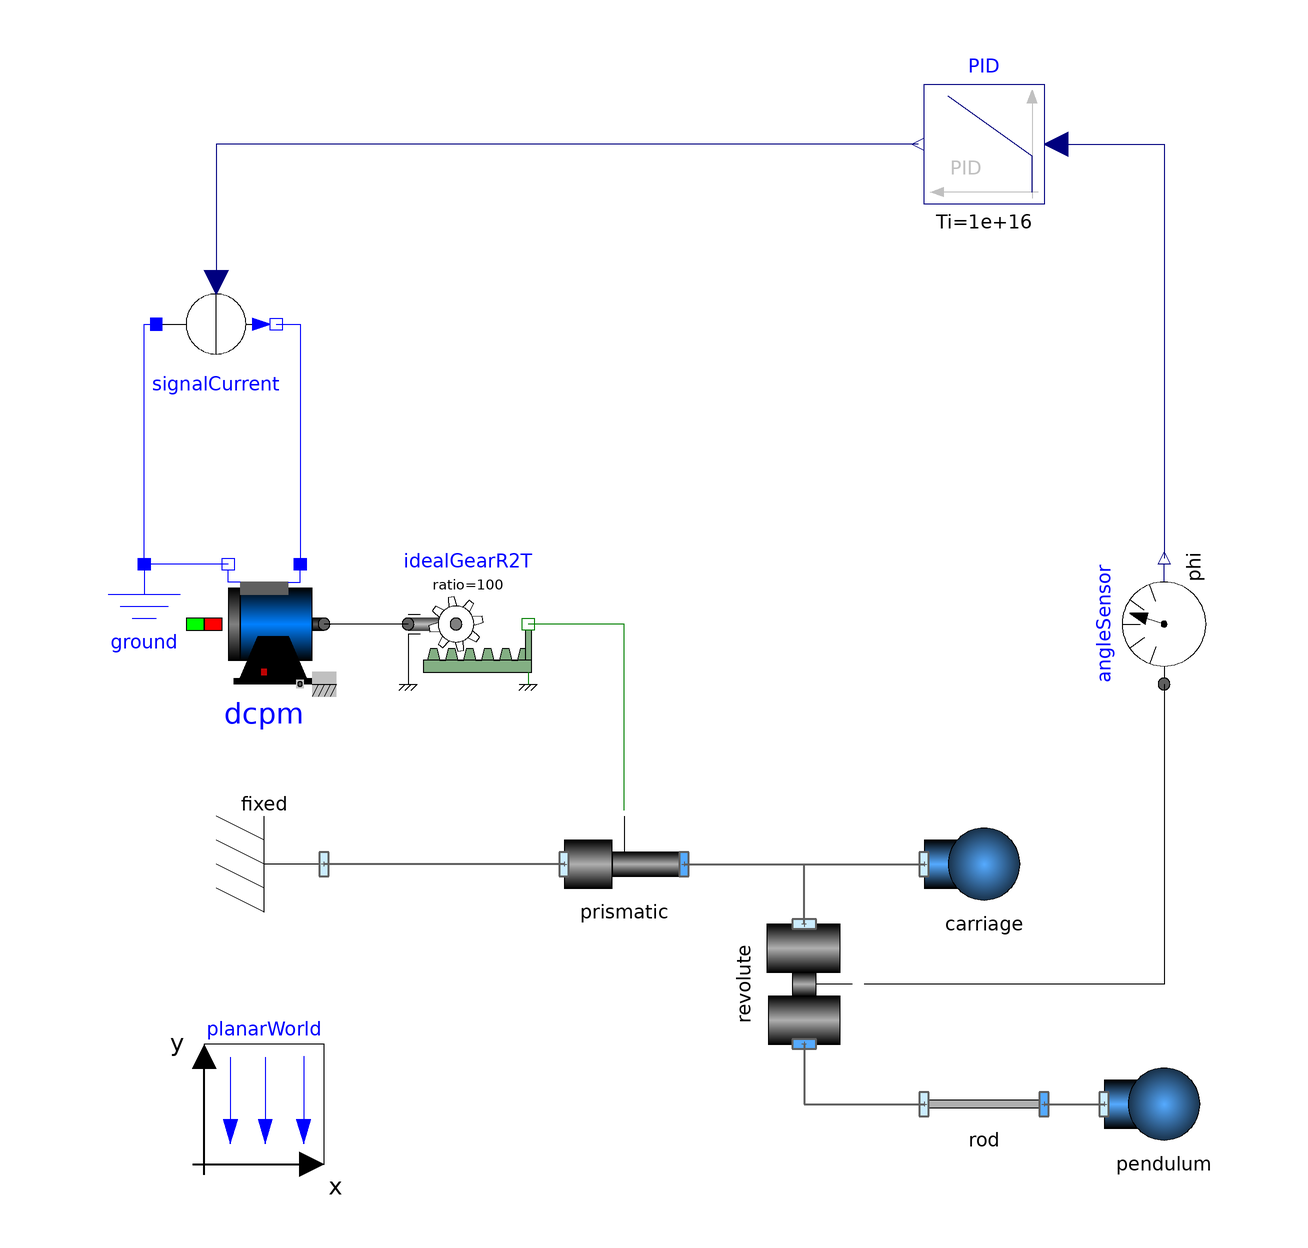

Above is the diagram view of the following Modelica model: its components placed by their Placement annotations and its connect equations drawn as lines.

model Step08_AngleControl "An inverse pendulum with angle control"
      extends Modelica.Icons.Example;

      inner BaseComponents.SimplePlanarMechanics.PlanarWorld planarWorld(
        animateWorld=false,
        animateGravity=false)
        annotation (Placement(transformation(extent={{-80,-90},{-60,-70}})));
      BaseComponents.SimplePlanarMechanics.Parts.Body carriage(
        m=1,
        I=0,
        animate=true)
        annotation (Placement(transformation(extent={{40,-50},{60,-30}})));
      BaseComponents.SimplePlanarMechanics.Parts.Fixed fixed annotation (Placement(transformation(
            extent={{-10,-10},{10,10}},
            rotation=180,
            origin={-70,-40})));
      BaseComponents.SimplePlanarMechanics.Parts.Body pendulum(
        I=0,
        m=1,
        animate=true) annotation (Placement(transformation(
            extent={{-10,-10},{10,10}},
            origin={80,-80})));
      BaseComponents.SimplePlanarMechanics.Parts.FixedTranslation rod(r={0,0.5},
          animate=true) annotation (Placement(transformation(
            extent={{-10,-10},{10,10}},
            origin={50,-80})));
      BaseComponents.SimplePlanarMechanics.Joints.Revolute revolute(
        animate=true,
        useFlange=true,
        w(fixed=true),
        phi(fixed=true, start=0.43633231299858)) annotation (Placement(
            transformation(
            extent={{-10,-10},{10,10}},
            rotation=270,
            origin={20,-60})));
      BaseComponents.SimplePlanarMechanics.Joints.Prismatic prismatic(
        r={1,0},
        animate=true,
        useFlange=true,
        s(fixed=true),
        v(fixed=true))
        annotation (Placement(transformation(extent={{-20,-50},{0,-30}})));
      Modelica.Electrical.Machines.BasicMachines.DCMachines.DC_PermanentMagnet dcpm(
        Jr=0,
        VaNominal=12,
        useThermalPort=false,
        IaNominal=1,
        Ra=0.05,
        alpha20a(displayUnit="1/K") = 0,
        La=0.0015,
        useSupport=false,
        Js=0,
        TaOperational=293.15,
        wNominal=104.71975511966,
        TaNominal=293.15,
        TaRef=293.15)
        annotation (Placement(transformation(extent={{-80,-10},{-60,10}})));
      Modelica.Electrical.Analog.Basic.Ground ground
        annotation (Placement(transformation(extent={{-100,-10},{-80,10}})));
      Modelica.Mechanics.Rotational.Components.IdealGearR2T idealGearR2T(ratio=100)
        annotation (Placement(transformation(extent={{-46,-10},{-26,10}})));
      Modelica.Mechanics.Rotational.Sensors.AngleSensor angleSensor
        annotation (Placement(transformation(extent={{-10,-10},{10,10}},
            rotation=90,
            origin={80,0})));
      Modelica.Electrical.Analog.Sources.SignalCurrent signalCurrent
        annotation (Placement(transformation(extent={{-88,40},{-68,60}})));
      Modelica.Blocks.Continuous.PID PID(
        Ti=1e16,
        initType=Modelica.Blocks.Types.InitPID.InitialState,
        xi_start=0,
        y_start=0,
        Td=0.1,
        k=-5)   annotation (Placement(transformation(
            extent={{10,-10},{-10,10}},
            origin={50,80})));
    equation
      connect(rod.frame_b, pendulum.frame_a) annotation (Line(
          points={{60,-80},{70,-80}},
          color={95,95,95},
          thickness=0.5));
      connect(revolute.frame_b, rod.frame_a) annotation (Line(
          points={{20,-70},{20,-80},{40,-80}},
          color={95,95,95},
          thickness=0.5));
      connect(revolute.frame_a, carriage.frame_a) annotation (Line(
          points={{20,-50},{20,-40},{40,-40}},
          color={95,95,95},
          thickness=0.5));
      connect(prismatic.frame_a, fixed.frame_a) annotation (Line(
          points={{-20,-40},{-60,-40}},
          color={95,95,95},
          thickness=0.5));
      connect(prismatic.frame_b, carriage.frame_a) annotation (Line(
          points={{0,-40},{40,-40}},
          color={95,95,95},
          thickness=0.5));
      connect(dcpm.pin_an, ground.p) annotation (Line(
          points={{-76,10},{-90,10}},
          color={0,0,255}));
      connect(idealGearR2T.flangeR, dcpm.flange) annotation (Line(
          points={{-46,0},{-60,0}}));
      connect(angleSensor.flange, revolute.flange_a) annotation (Line(
          points={{80,-10},{80,-60},{30,-60}}));
      connect(ground.p, signalCurrent.p) annotation (Line(
          points={{-90,10},{-90,50},{-88,50}},
          color={0,0,255}));
      connect(signalCurrent.n, dcpm.pin_ap) annotation (Line(
          points={{-68,50},{-64,50},{-64,10}},
          color={0,0,255}));
      connect(PID.u, angleSensor.phi) annotation (Line(
          points={{62,80},{80,80},{80,11}},
          color={0,0,127}));
      connect(prismatic.flange_a, idealGearR2T.flangeT) annotation (Line(
          points={{-10,-31},{-10,0},{-26,0}},
          color={0,127,0}));
      connect(PID.y, signalCurrent.i) annotation (Line(
          points={{39,80},{-78,80},{-78,57}},
          color={0,0,127}));
      annotation (
 experiment(StopTime=5),
        Documentation(revisions="<html>
<p>Main author: Dr. Dirk Zimmer, Deutsches Zentrum f&uuml;r Luft- und Raumfahrt (DLR), Institute of System Dynamics and Control, 2015</p>
<p>Terms of usage: Usage of this library and its components is granted for non-commercial and educational purposes to everyone</p>
</html>"));
    end Step08_AngleControl;